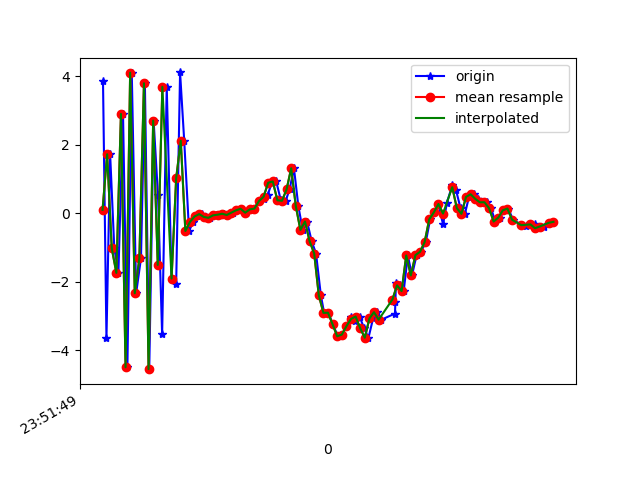

Values plotted in this chart, from the file beside it:
1617666709622, 362346250758504, 3.84805, 1.1382593, -0.4215784
1617666709637, 362346269989274, -3.66, -0.6102, 3.419
1617666709653, 362346289220044, 1.717, 0.4983, -5.947
1617666709671, 362346308450814, -1.026, 0.04702, 8.182
1617666709689, 362346327681584, -1.746, -0.08791, -8.987
1617666709709, 362346346912354, 2.895, 1.068, 7.939
1617666709728, 362346366143124, -4.503, -0.6319, -4.129
1617666709747, 362346385373894, 4.101, 1.151, -0.9924
1617666709766, 362346404604664, -2.342, -0.0777, 6.305
1617666709787, 362346423835434, -1.324, 0.2008, -8.64
1617666709804, 362346443066204, 3.791, 1.155, 7.579
1617666709823, 362346462296974, -4.559, -0.6065, -1.711
1617666709842, 362346481527744, 2.699, 1.028, -4.543
1617666709861, 362346500758514, 0.5141, 0.6727, 8.675
1617666709879, 362346519989284, -3.545, -0.3925, -6.983
1617666709899, 362346539220054, 3.687, 1.39, 0.3282
1617666709920, 362346558450824, -1.913, 0.07326, 6.791
1617666709940, 362346577681594, -2.076, 0.04018, -8.497
1617666709957, 362346596912364, 4.107, 1.62, 4.627
1617666709975, 362346616143134, 2.111, 0.8752, 5.142
1617666709996, 362346635373904, -0.5233, 0.7444, -0.8521
1617666710014, 362346654604674, -0.258, 0.6212, -0.03052
1617666710031, 362346673835444, -0.09944, 0.6144, 0.09091
1617666710052, 362346693066214, -0.03048, 0.6414, 0.03266
1617666710071, 362346712296984, -0.1127, 0.4974, 0.08577
1617666710088, 362346731527754, -0.1401, 0.5792, 0.02136
1617666710111, 362346750758524, -0.06699, 0.5916, 0.1576
1617666710127, 362346769989294, -0.04758, 0.5218, 0.1689
1617666710147, 362346789220064, -0.0196, 0.487, 0.2549
1617666710165, 362346808450834, -0.0567, 0.4755, 0.321
1617666710188, 362346827681604, 0.01309, 0.4785, 0.2329
1617666710204, 362346846912374, 0.07994, 0.4625, 0.2466
1617666710223, 362346866143144, 0.125, 0.4673, 0.2249
1617666710242, 362346885373914, 0.01139, 0.4122, 0.3015
1617666710262, 362346904604684, 0.107, 0.4983, 0.2284
1617666710280, 362346923835454, 0.1305, 0.4532, 0.445
1617666710300, 362346943066224, 0.3507, 0.4132, 0.8566
1617666710320, 362346962296994, 0.4143, 0.6445, 1.582
1617666710338, 362346981527764, 0.5379, 0.7973, 2.451
1617666710356, 362347000758534, 0.8854, 0.7447, 3.456
1617666710375, 362347019989304, 0.9229, -0.04462, 4.609
1617666710395, 362347039220074, 0.3732, -0.09694, 5.299
1617666710416, 362347058450844, 0.3581, -0.3104, 5.375
1617666710433, 362347077681614, 0.6904, -0.1929, 5.224
1617666710452, 362347096912384, 1.308, -0.2716, 5.576
1617666710471, 362347116143154, 0.2072, -0.1398, 5.497
1617666710490, 362347135373924, -0.4929, 0.2794, 4.558
1617666710509, 362347154604694, -0.247, -0.009052, 4.276
1617666710529, 362347173835464, -0.8208, -1.209, 3.484
1617666710548, 362347193066234, -1.182, -1.374, 3.321
1617666710569, 362347212297004, -2.401, -1.355, 2.337
1617666710583, 362347231527774, -2.914, -1.091, 0.5706
1617666710602, 362347250758544, -2.911, -0.8818, -0.8555
1617666710621, 362347269989314, -3.251, -1.382, -1.733
1617666710643, 362347289220084, -3.598, -1.157, -2.605
1617666710661, 362347308450854, -3.55, -0.7686, -3.697
1617666710680, 362347327681624, -3.305, -0.6114, -4.732
1617666710700, 362347346912394, -3.03, -0.2378, -5.254
1617666710719, 362347366143164, -3.155, -0.08586, -5.614
1617666710737, 362347385373934, -3.022, 0.2279, -5.656
1617666710757, 362347404604704, -3.364, 0.3632, -5.891
... 42 more rows
